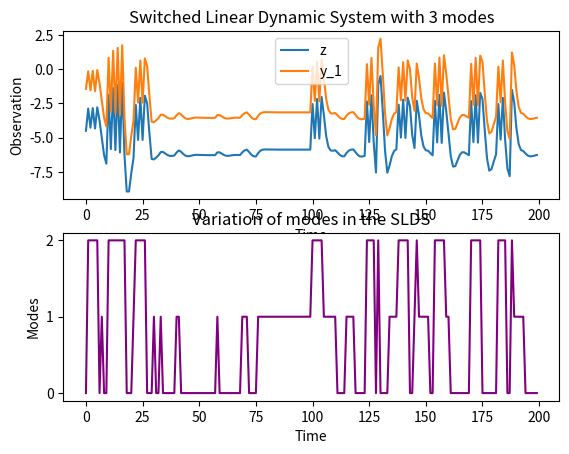

Reproduce this figure in Python.
import numpy as np
import matplotlib.pyplot as plt


def generate_lds(alpha_1, alpha_2, sigma, samples):
	mu_y1 = np.random.normal(0, sigma)
	mu_y2 = np.random.normal(0, sigma)
	mu_z = np.random.normal(0, sigma)
	y_1 = [mu_y1]*samples
	y_2 = [mu_y2]*samples
	z = [alpha_1[0]*y_1[0] + alpha_2[0]*y_2[0] + mu_z]*samples
	alpha_mode_1 = alpha_1[0]
	alpha_mode_2 = alpha_2[0]
	mode = 0
	mode_record = [0]*samples
	for i in range(1, samples):
		if np.random.rand() < 0.3:
			draw_mode = np.random.multinomial(1, [1 / 3] * 3, size=1)
			mode = int(np.argmax(draw_mode))
			alpha_mode_1 = alpha_1[np.argmax(draw_mode)]
			alpha_mode_2 = alpha_2[np.argmax(draw_mode)]
		y_2[i] = y_1[i-1] + mu_y2
		y_1[i] = alpha_mode_1*y_1[i-1] + alpha_mode_2*y_2[i-1] + mu_y1
		z[i] = y_1[i] + mu_z
		mode_record[i] = mode
	plt.subplot(211)
	plt.plot(z, label="z")
	plt.plot(y_1, label="y_1")
	plt.xlabel("Time")
	plt.ylabel("Observation")
	plt.title("Switched Linear Dynamic System with 3 modes")
	plt.legend()
	plt.subplot(212)
	plt.xlabel("Time")
	plt.ylabel("Modes")
	plt.title("Variation of modes in the SLDS")
	plt.yticks([0, 1, 2])
	plt.plot(mode_record, color = 'purple')
	plt.show()
	return mode_record


def get_conditionals(modes):
	print("TODO")


record = generate_lds([1, 0.7, -0.75], [-0.5, -0.2, 0.3], 2, 200)
get_conditionals(record)

